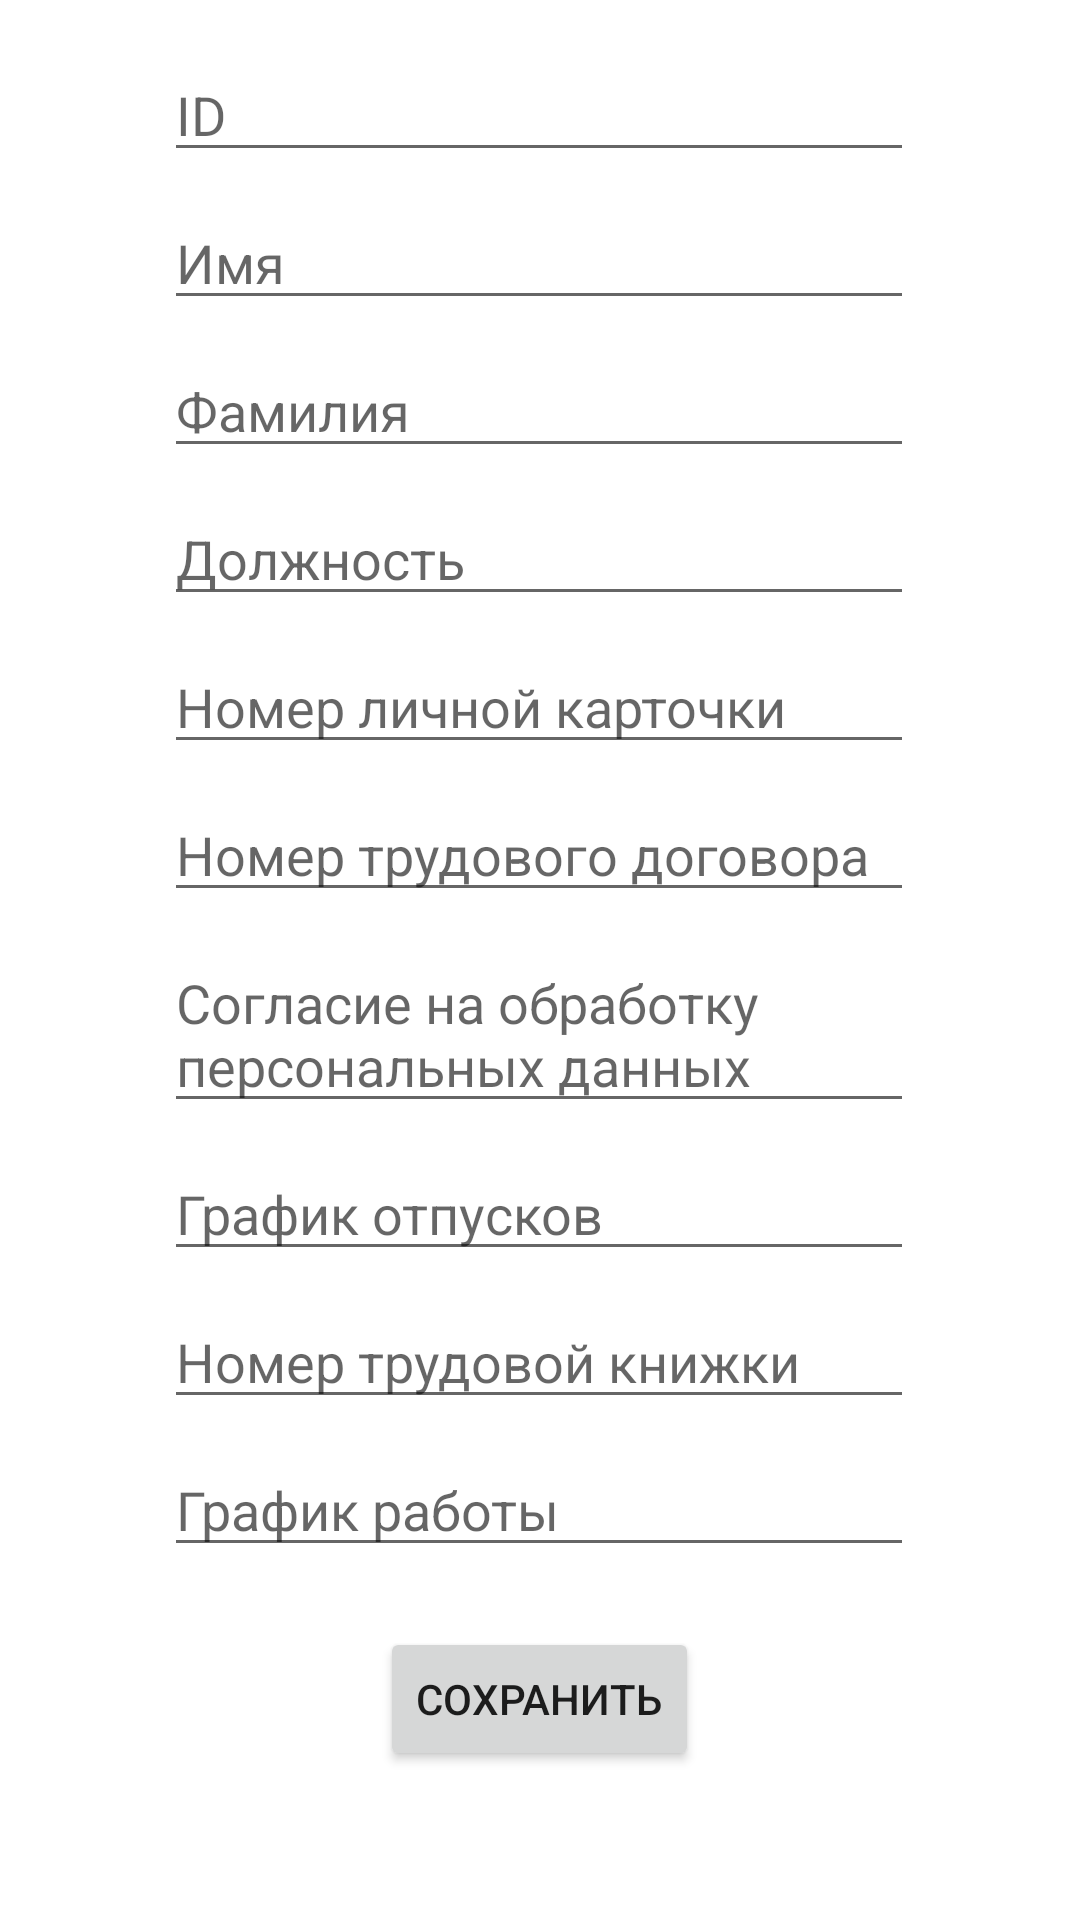

Write the Android layout XML for this screen, with the resource values it uses.
<!-- AndroidManifest.xml: application theme Theme.Kurs -->
<!-- res/layout/fragment_add_employee.xml -->
<?xml version="1.0" encoding="utf-8"?>
<androidx.constraintlayout.widget.ConstraintLayout xmlns:android="http://schemas.android.com/apk/res/android"
    xmlns:app="http://schemas.android.com/apk/res-auto"
    xmlns:tools="http://schemas.android.com/tools"
    android:layout_width="match_parent"
    android:layout_height="match_parent"
    android:id="@+id/constraintAdd"
    tools:context=".AddEmployeeFragment">


    <EditText
        android:id="@+id/id_input"
        android:layout_width="250dp"
        android:layout_height="wrap_content"
        android:layout_marginTop="16dp"
        android:hint="@string/id"
        app:layout_constraintEnd_toEndOf="parent"
        app:layout_constraintHorizontal_bias="0.496"
        app:layout_constraintStart_toStartOf="parent"
        app:layout_constraintTop_toTopOf="parent" />

    <EditText
        android:id="@+id/first_name_input"
        android:layout_width="250dp"
        android:layout_height="wrap_content"
        android:layout_marginTop="8dp"
        android:hint="@string/name"
        app:layout_constraintEnd_toEndOf="@+id/id_input"
        app:layout_constraintHorizontal_bias="0.0"
        app:layout_constraintStart_toStartOf="@+id/id_input"
        app:layout_constraintTop_toBottomOf="@+id/id_input" />

    <EditText
        android:id="@+id/second_name_input"
        android:layout_width="250dp"
        android:layout_height="wrap_content"
        android:layout_marginTop="8dp"
        android:hint="@string/surname"
        app:layout_constraintEnd_toEndOf="@+id/first_name_input"
        app:layout_constraintStart_toStartOf="@+id/first_name_input"
        app:layout_constraintTop_toBottomOf="@+id/first_name_input" />

    <EditText
        android:id="@+id/position_input"
        android:layout_width="250dp"
        android:layout_height="wrap_content"
        android:layout_marginTop="8dp"
        android:hint="@string/position"
        app:layout_constraintEnd_toEndOf="@+id/second_name_input"
        app:layout_constraintStart_toStartOf="@+id/second_name_input"
        app:layout_constraintTop_toBottomOf="@+id/second_name_input" />

    <EditText
        android:id="@+id/personal_card_input"
        android:layout_width="250dp"
        android:layout_height="wrap_content"
        android:layout_marginTop="8dp"
        android:hint="@string/personalCardNumber"
        app:layout_constraintEnd_toEndOf="@+id/position_input"
        app:layout_constraintStart_toStartOf="@+id/position_input"
        app:layout_constraintTop_toBottomOf="@+id/position_input" />

    <EditText
        android:id="@+id/employment_contract_input"
        android:layout_width="250dp"
        android:layout_height="wrap_content"
        android:layout_marginTop="8dp"
        android:hint="@string/employmentContractNumber"
        app:layout_constraintEnd_toEndOf="@+id/personal_card_input"
        app:layout_constraintStart_toStartOf="@+id/personal_card_input"
        app:layout_constraintTop_toBottomOf="@+id/personal_card_input" />

    <EditText
        android:id="@+id/personal_data_consent_input"
        android:layout_width="250dp"
        android:layout_height="wrap_content"
        android:layout_marginTop="8dp"
        android:hint="@string/personalDataConsent"
        app:layout_constraintEnd_toEndOf="@+id/employment_contract_input"
        app:layout_constraintStart_toStartOf="@+id/employment_contract_input"
        app:layout_constraintTop_toBottomOf="@+id/employment_contract_input" />

    <EditText
        android:id="@+id/vacation_schedule_input"
        android:layout_width="250dp"
        android:layout_height="wrap_content"
        android:layout_marginTop="8dp"
        android:hint="@string/vacationSchedule"
        app:layout_constraintEnd_toEndOf="@+id/personal_data_consent_input"
        app:layout_constraintStart_toStartOf="@+id/personal_data_consent_input"
        app:layout_constraintTop_toBottomOf="@+id/personal_data_consent_input" />

    <EditText
        android:id="@+id/employment_record_input"
        android:layout_width="250dp"
        android:layout_height="wrap_content"
        android:layout_marginTop="8dp"
        android:hint="@string/employmentRecordNumber"
        app:layout_constraintEnd_toEndOf="@+id/vacation_schedule_input"
        app:layout_constraintStart_toStartOf="@+id/vacation_schedule_input"
        app:layout_constraintTop_toBottomOf="@+id/vacation_schedule_input" />

    <EditText
        android:id="@+id/schedule_input"
        android:layout_width="250dp"
        android:layout_height="wrap_content"
        android:layout_marginTop="8dp"
        android:hint="@string/schedule"
        app:layout_constraintEnd_toEndOf="@+id/employment_record_input"
        app:layout_constraintStart_toStartOf="@+id/employment_record_input"
        app:layout_constraintTop_toBottomOf="@+id/employment_record_input" />

    <Button
        android:id="@+id/save_btn"
        android:layout_width="wrap_content"
        android:layout_height="wrap_content"
        android:layout_marginTop="20dp"
        android:text="@string/save"
        app:layout_constraintEnd_toEndOf="@+id/schedule_input"
        app:layout_constraintStart_toStartOf="@+id/schedule_input"
        app:layout_constraintTop_toBottomOf="@+id/schedule_input" />


</androidx.constraintlayout.widget.ConstraintLayout>
<!-- resources referenced by this layout -->
<resources>
  <string name="employmentContractNumber">Номер трудового договора</string>
  <string name="employmentRecordNumber">Номер трудовой книжки</string>
  <string name="id">ID</string>
  <string name="name">Имя</string>
  <string name="personalCardNumber">Номер личной карточки</string>
  <string name="personalDataConsent">Согласие на обработку персональных данных</string>
  <string name="position">Должность</string>
  <string name="save">Сохранить</string>
  <string name="schedule">График работы</string>
  <string name="surname">Фамилия</string>
  <string name="vacationSchedule">График отпусков</string>
  <style name="Theme.Kurs" parent="Theme.MaterialComponents.DayNight.DarkActionBar">
          
          <item name="colorPrimary">@color/grey</item>
          <item name="colorPrimaryVariant">@color/grey</item>
          <item name="colorOnPrimary">#FEFEFEFE</item>
          
          <item name="colorSecondary">@color/black</item>
          <item name="colorSecondaryVariant">@color/black</item>
          <item name="colorOnSecondary">@color/black</item>
          
          <item name="android:statusBarColor">?attr/colorPrimaryVariant</item>
  
          <item name="windowActionBar">false</item>
          <item name="windowNoTitle">true</item>
          
      </style>
  <color name="grey">#707070</color>
  <color name="black">#FF000000</color>
</resources>
